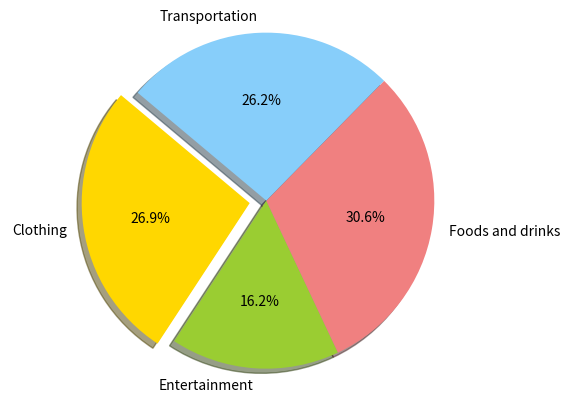

The matplotlib source for this figure:
# [redacted]
import matplotlib.pyplot as plt

# Data to plot
labels = 'Clothing', 'Entertainment', 'Foods and drinks', 'Transportation'
sizes = [215, 130, 245, 210] #sample data
colors = ['gold', 'yellowgreen', 'lightcoral', 'lightskyblue']
explode = (0.1, 0, 0, 0)  # explode 1st slice

# Plot
plt.pie(sizes, explode=explode, labels=labels, colors=colors,
autopct='%1.1f%%', shadow=True, startangle=140)

plt.axis('equal')
plt.show()
